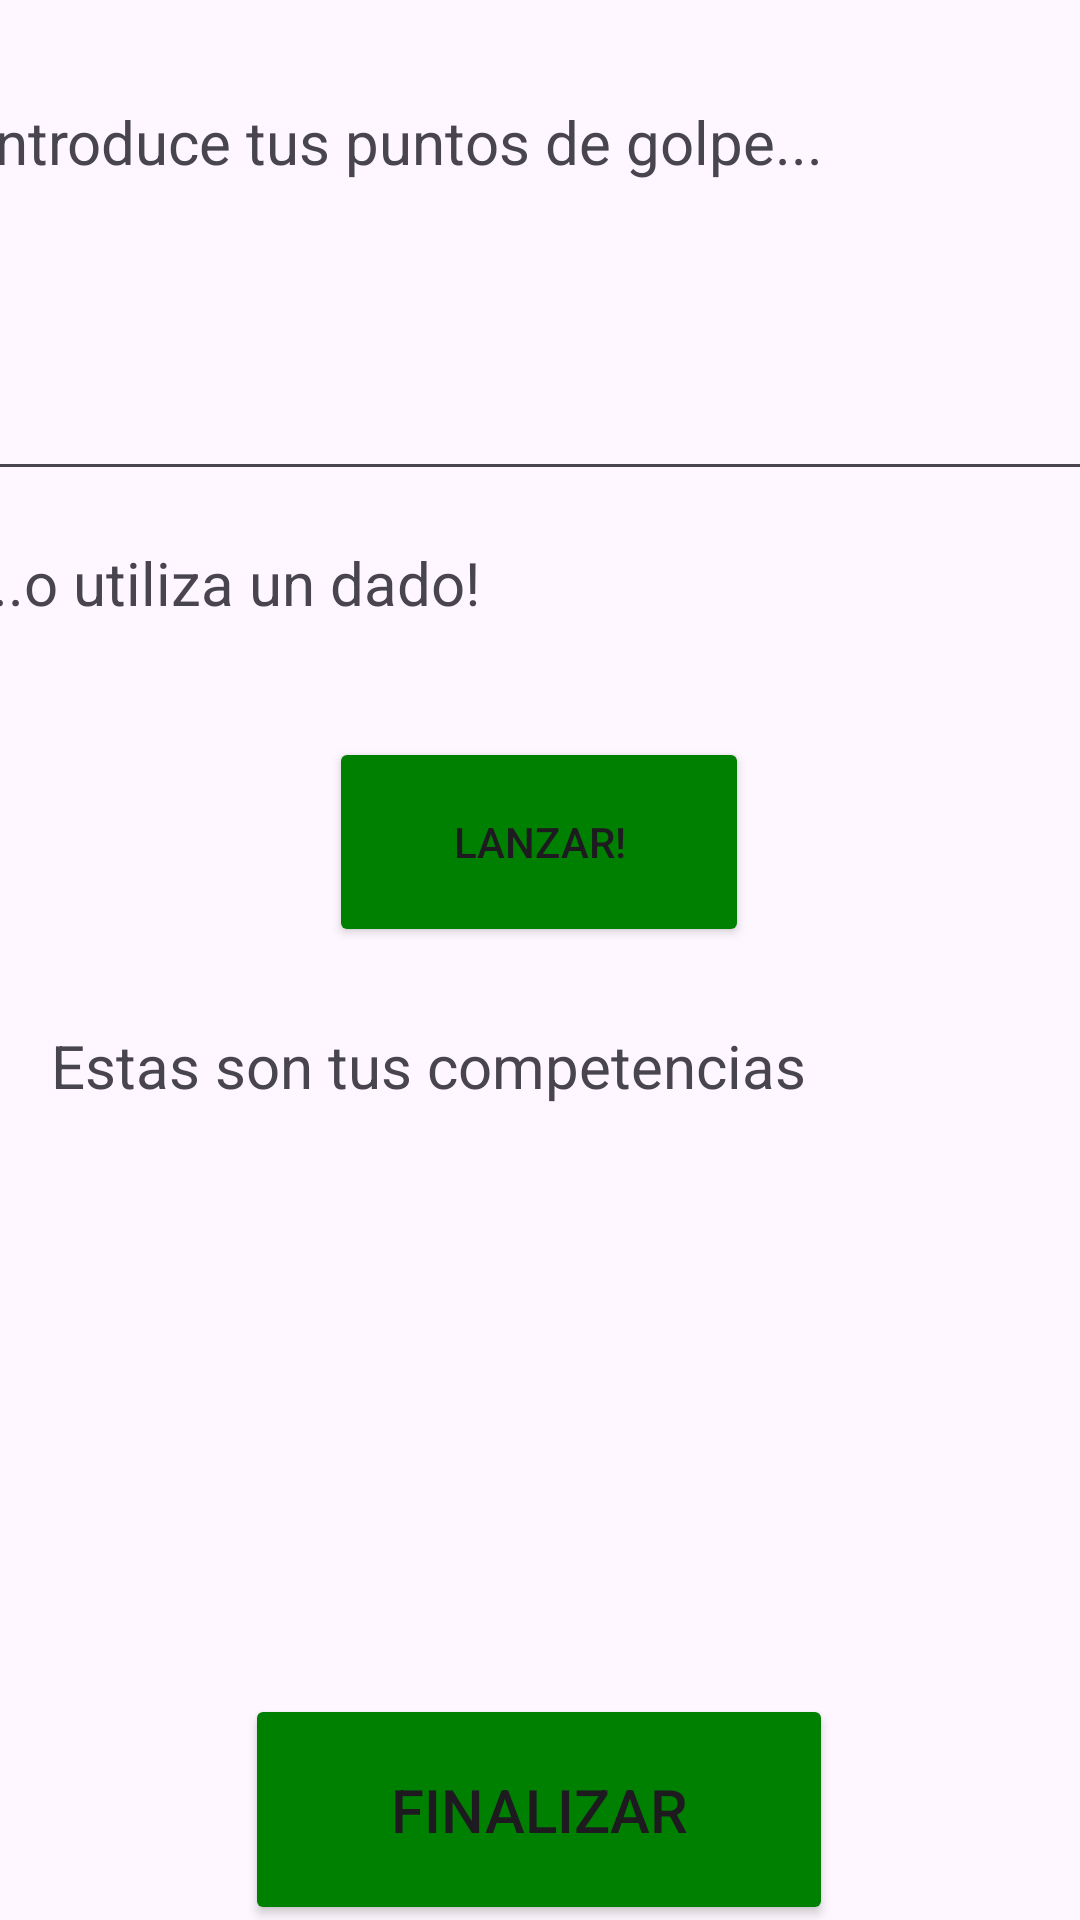

The Android layout XML behind this screen, and the referenced resources:
<!-- AndroidManifest.xml: application theme Theme.MiListaDeHeroes -->
<!-- res/layout/fragment_character_creation_eleventh.xml -->
<?xml version="1.0" encoding="utf-8"?>
<androidx.constraintlayout.widget.ConstraintLayout xmlns:android="http://schemas.android.com/apk/res/android"
    xmlns:app="http://schemas.android.com/apk/res-auto"
    xmlns:tools="http://schemas.android.com/tools"
    android:layout_width="409dp"
    android:layout_height="match_parent">

    <Button
        android:id="@+id/finishBtn"
        android:layout_width="196dp"
        android:layout_height="77dp"
        android:layout_marginStart="106dp"
        android:layout_marginTop="577dp"
        android:layout_marginEnd="107dp"
        android:layout_marginBottom="11dp"
        android:backgroundTint="@color/details"
        android:text="Finalizar"
        android:textSize="20sp"
        app:layout_constraintBottom_toBottomOf="parent"
        app:layout_constraintEnd_toEndOf="parent"
        app:layout_constraintStart_toStartOf="parent"
        app:layout_constraintTop_toTopOf="parent" />

    <EditText
        android:id="@+id/pgInput"
        android:layout_width="378dp"
        android:layout_height="65dp"
        android:layout_marginStart="17dp"
        android:layout_marginTop="111dp"
        android:layout_marginEnd="14dp"
        android:layout_marginBottom="489dp"
        android:ems="10"
        android:inputType="number"
        app:layout_constraintBottom_toBottomOf="parent"
        app:layout_constraintEnd_toEndOf="parent"
        app:layout_constraintStart_toStartOf="parent"
        app:layout_constraintTop_toTopOf="parent" />

    <TextView
        android:id="@+id/textView12"
        android:layout_width="378dp"
        android:layout_height="65dp"
        android:layout_marginStart="17dp"
        android:layout_marginTop="46dp"
        android:layout_marginEnd="14dp"
        android:layout_marginBottom="554dp"
        android:text="Introduce tus puntos de golpe..."
        android:textSize="20sp"
        app:layout_constraintBottom_toBottomOf="parent"
        app:layout_constraintEnd_toEndOf="parent"
        app:layout_constraintStart_toStartOf="parent"
        app:layout_constraintTop_toTopOf="parent" />

    <TextView
        android:id="@+id/textView14"
        android:layout_width="378dp"
        android:layout_height="65dp"
        android:layout_marginStart="17dp"
        android:layout_marginTop="354dp"
        android:layout_marginEnd="14dp"
        android:layout_marginBottom="246dp"
        android:text="Estas son tus competencias"
        android:textSize="20sp"
        app:layout_constraintBottom_toBottomOf="parent"
        app:layout_constraintEnd_toEndOf="parent"
        app:layout_constraintHorizontal_bias="0.0"
        app:layout_constraintStart_toStartOf="parent"
        app:layout_constraintTop_toTopOf="parent" />

    <TextView
        android:id="@+id/textView13"
        android:layout_width="378dp"
        android:layout_height="65dp"
        android:layout_marginStart="16dp"
        android:layout_marginTop="193dp"
        android:layout_marginEnd="15dp"
        android:layout_marginBottom="407dp"
        android:text="...o utiliza un dado!"
        android:textSize="20sp"
        app:layout_constraintBottom_toBottomOf="parent"
        app:layout_constraintEnd_toEndOf="parent"
        app:layout_constraintStart_toStartOf="parent"
        app:layout_constraintTop_toTopOf="parent" />

    <Button
        android:id="@+id/rollTheDice"
        android:layout_width="140dp"
        android:layout_height="70dp"
        android:layout_marginStart="134dp"
        android:layout_marginTop="258dp"
        android:layout_marginEnd="135dp"
        android:layout_marginBottom="337dp"
        android:backgroundTint="@color/details"
        android:text="Lanzar!"
        app:layout_constraintBottom_toBottomOf="parent"
        app:layout_constraintEnd_toEndOf="parent"
        app:layout_constraintStart_toStartOf="parent"
        app:layout_constraintTop_toTopOf="parent" />

    <LinearLayout
        android:id="@+id/competenciasLayout"
        android:layout_width="382dp"
        android:layout_height="152dp"
        android:layout_marginStart="17dp"
        android:layout_marginTop="419dp"
        android:layout_marginEnd="10dp"
        android:layout_marginBottom="94dp"
        android:orientation="vertical"
        app:layout_constraintBottom_toBottomOf="parent"
        app:layout_constraintEnd_toEndOf="parent"
        app:layout_constraintStart_toStartOf="parent"
        app:layout_constraintTop_toTopOf="parent"></LinearLayout>

</androidx.constraintlayout.widget.ConstraintLayout>
<!-- resources referenced by this layout -->
<resources>
  <color name="details">#008000</color>
  <style name="Theme.MiListaDeHeroes" parent="Base.Theme.MiListaDeHeroes" />
  <style name="Base.Theme.MiListaDeHeroes" parent="Theme.Material3.DayNight.NoActionBar">
          
          
      </style>
</resources>
